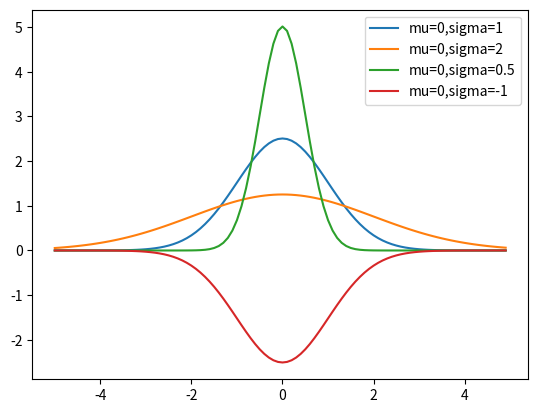

Here is the Python script that generated this plot:
import numpy as np

def normal_pdf(x, mu=0, sigma=1):
    # TODO
    return 1/sigma*np.sqrt(2*np.pi) * np.exp(-((x-mu)**2)/(2*sigma**2))
    # hits: math.exp

from matplotlib import pyplot as plt
xs = [x / 10.0 for x in range(-50, 50)]
plt.plot(xs, [normal_pdf(x, sigma=1) for x in xs], '-', label='mu=0,sigma=1')
plt.plot(xs, [normal_pdf(x, sigma=2) for x in xs], '-', label='mu=0,sigma=2')
plt.plot(xs, [normal_pdf(x, sigma=0.5) for x in xs], '-', label='mu=0,sigma=0.5')
plt.plot(xs, [normal_pdf(x, sigma=-1) for x in xs], '-', label='mu=0,sigma=-1')
plt.legend()
plt.show()